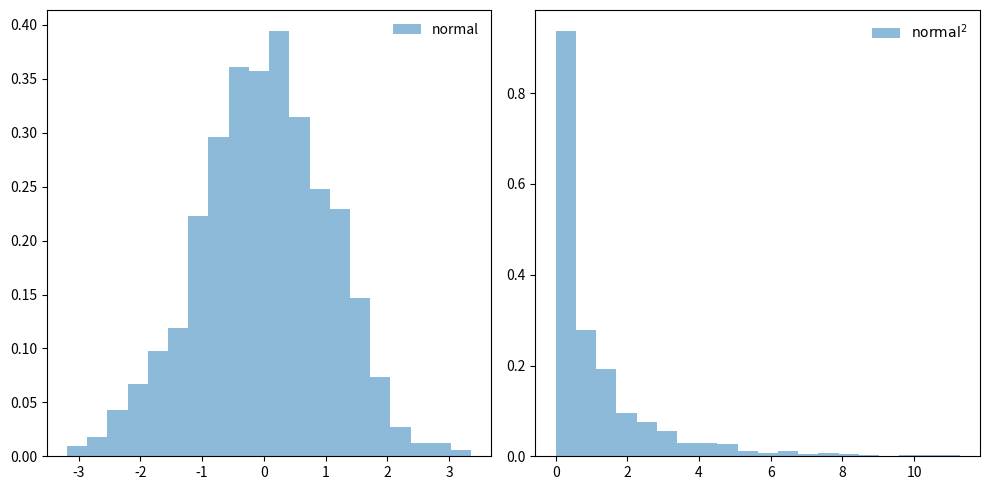
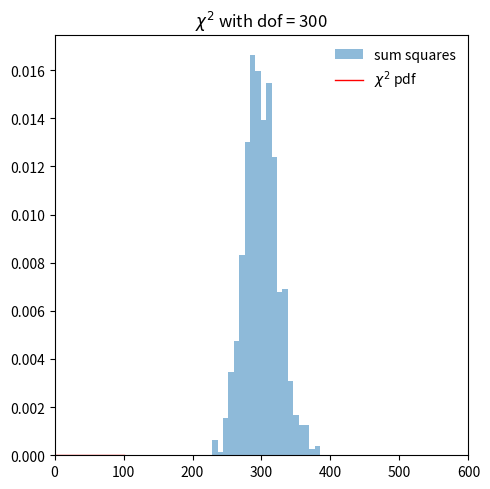
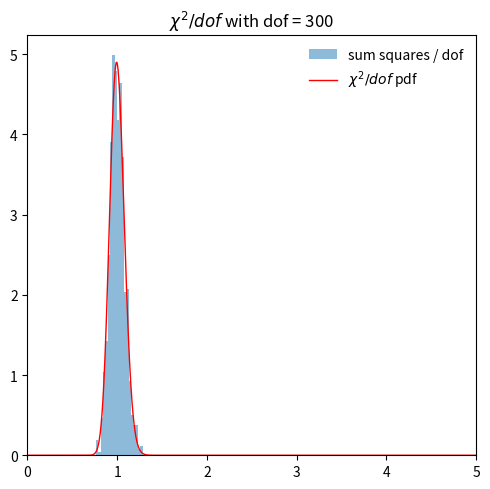

Here is the Python script that generated these plots, in order:
#!/usr/bin/env python
# coding: utf-8

# # Quick check of the distribution of normal variables squared

# In[1]:


import numpy as np
import matplotlib.pyplot as plt
import scipy.stats as stats


# In[2]:


tot_vals = 1000
x_norm_vals = stats.norm.rvs(size=tot_vals, random_state=None)


# In[3]:


fig, ax = plt.subplots(1, 2, figsize=(10,5))
ax[0].hist(x_norm_vals, bins=20, density=True, alpha=0.5, label='normal')
ax[0].legend(loc='best', frameon=False)

ax[1].hist(x_norm_vals**2, bins=20, density=True, alpha=0.5, label=r'${\rm normal}^2$')
ax[1].legend(loc='best', frameon=False)

fig.tight_layout()


# In[5]:


def sum_norm_squares(num):
    """
    Return the sum of num random variables each the square of a random draw
    from a normal distribution
    """
    return np.sum(stats.norm.rvs(size=num, random_state=None)**2)


# In[9]:


num = 300   # number of squared normal-distributed random variables to sum
tot_vals = 1000  # no. of trials
sum_xsq_vals = np.array([sum_norm_squares(num) for i in range(tot_vals)])

fig, ax = plt.subplots(1, 1, figsize=(5,5))

ax.hist(sum_xsq_vals, bins=20, density=True, alpha=0.5, label='sum squares')

x = np.linspace(0,100,1000)
dofs = num
ax.plot(x, stats.chi2.pdf(x, dofs),
       'r-', lw=1, alpha=1, label=r'$\chi^2$ pdf')

ax.set_xlim((0, max(20, 2*dofs)))
ax.legend(loc='best', frameon=False)

ax.set_title(fr'$\chi^2$ with dof = {dofs}')

fig.tight_layout()


# In[10]:



fig, ax = plt.subplots(1, 1, figsize=(5,5))

scaled_sum = sum_xsq_vals/num
ax.hist(scaled_sum, bins=20, density=True, alpha=0.5, 
        label='sum squares / dof')

dofs = num
x = np.linspace(0,5*dofs,1000)
ax.plot(x/dofs, dofs*stats.chi2.pdf(x, dofs),
       'r-', lw=1, alpha=1, label=r'$\chi^2/dof$ pdf')

ax.set_xlim((0, 5))
ax.legend(loc='best', frameon=False)

ax.set_title(fr'$\chi^2/dof$ with dof = {dofs}')
fig.tight_layout()


# In[ ]:





# In[ ]:




